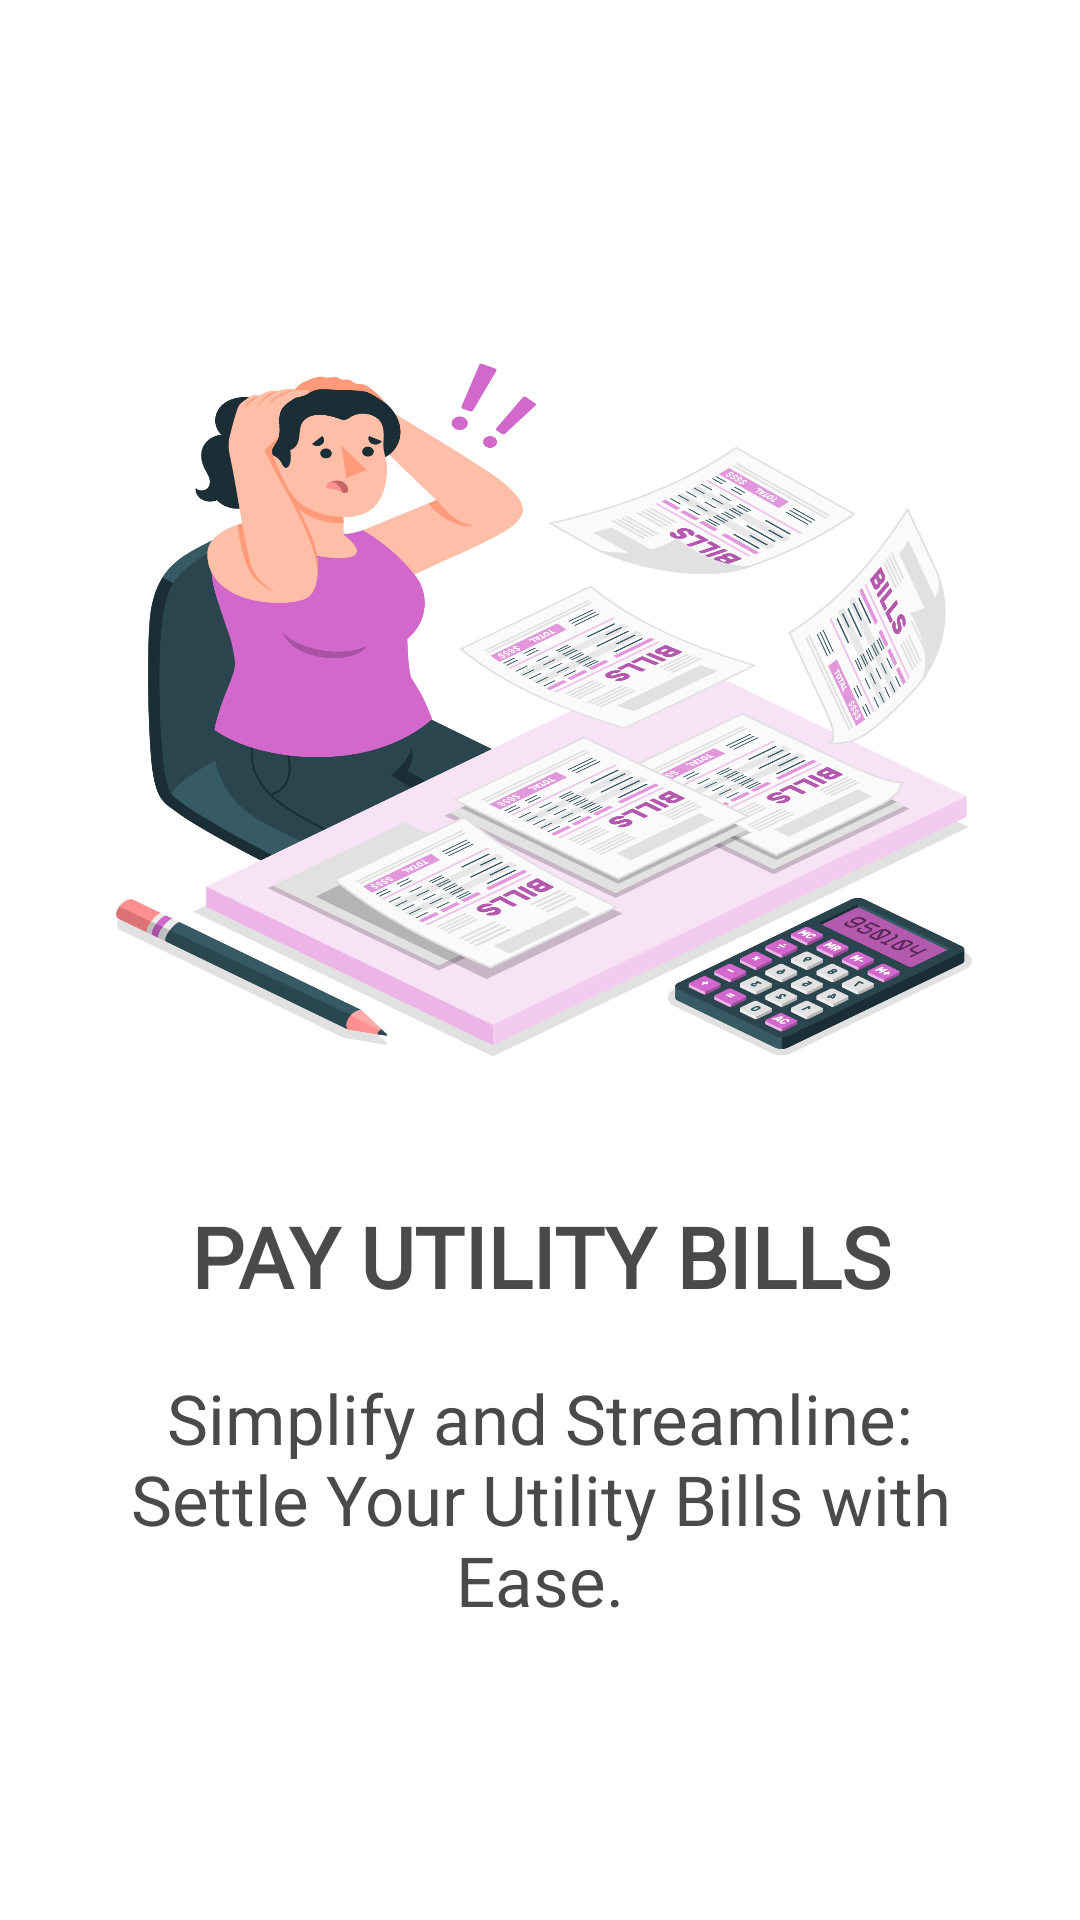

Android layout source for this screen:
<!-- AndroidManifest.xml: application theme Theme.Uniconnectapp -->
<!-- res/layout/onboard_item.xml -->
<LinearLayout xmlns:android="http://schemas.android.com/apk/res/android"
    android:layout_width="match_parent"
    android:layout_height="match_parent"
    android:orientation="vertical">

    <ImageView
        android:id="@+id/iv_onboard"
        android:layout_width="match_parent"
        android:layout_height="@dimen/ob_banner_height"
        android:layout_marginLeft="@dimen/activity_horizontal_margin"
        android:layout_marginTop="80dp"
        android:layout_marginRight="@dimen/activity_horizontal_margin"
        android:gravity="center"
        android:paddingTop="18dp"
        android:paddingBottom="8dp"
        android:scaleType="fitXY"
        android:src="@drawable/bill" />

    <TextView
        android:id="@+id/tv_header"
        android:layout_width="match_parent"
        android:layout_height="wrap_content"
        android:layout_marginTop="20dp"
        android:fontFamily="@font/audiowide"
        android:gravity="center"
        android:paddingLeft="@dimen/ob_desc_padding"
        android:paddingRight="@dimen/ob_desc_padding"
        android:text="@string/ob_header1"
        android:textAllCaps="true"
        android:textStyle="bold"
        android:textColor="@color/ob_header"
        android:textSize="@dimen/ob_header_text_size" />

    <RelativeLayout
        android:padding="12dp"
        android:layout_width="match_parent"
        android:layout_height="wrap_content">

        <LinearLayout
            android:layout_width="match_parent"
            android:layout_height="wrap_content"
            android:layout_centerVertical="true"
            android:orientation="vertical">

            <TextView
                android:id="@+id/tv_desc"
                android:layout_width="match_parent"
                android:layout_height="wrap_content"
                android:layout_marginTop="8dp"
                android:fontFamily="@font/happy_monkey"
                android:gravity="center"
                android:paddingLeft="@dimen/ob_desc_padding"
                android:paddingRight="@dimen/ob_desc_padding"
                android:text="@string/ob_desc1"
                android:textColor="@color/ob_desc"
                android:textSize="@dimen/ob_desc_text_size" />
        </LinearLayout>
    </RelativeLayout>
</LinearLayout>
<!-- resources referenced by this layout -->
<resources>
  <color name="ob_desc">#4A4A4A</color>
  <color name="ob_header">#4A4A4A</color>
  <dimen name="activity_horizontal_margin">16dp</dimen>
  <dimen name="ob_banner_height">300dp</dimen>
  <dimen name="ob_desc_padding">30dp</dimen>
  <dimen name="ob_desc_text_size">23sp</dimen>
  <dimen name="ob_header_text_size">28sp</dimen>
  <!-- drawable bill: jpg bitmap (drawable, 480482 bytes) -->
  <string name="ob_desc1">Simplify and Streamline: Settle Your Utility Bills with Ease.</string>
  <string name="ob_header1">Pay Utility Bills</string>
  <style name="Theme.Uniconnectapp" parent="Theme.MaterialComponents.DayNight.NoActionBar">
          
          <item name="colorPrimary">@color/purple_500</item>
          <item name="colorPrimaryVariant">@color/purple_700</item>
          <item name="colorOnPrimary">@color/white</item>
          
          <item name="colorSecondary">@color/teal_200</item>
          <item name="colorSecondaryVariant">@color/teal_700</item>
          <item name="colorOnSecondary">@color/black</item>
          
          <item name="android:statusBarColor" tools:targetApi="l">?attr/colorPrimaryVariant</item>
          
      </style>
  <color name="purple_500">#FF6200EE</color>
  <color name="purple_700">#FF3700B3</color>
  <color name="white">#FFFFFFFF</color>
  <color name="teal_200">#FF03DAC5</color>
  <color name="teal_700">#FF018786</color>
  <color name="black">#FF000000</color>
</resources>
